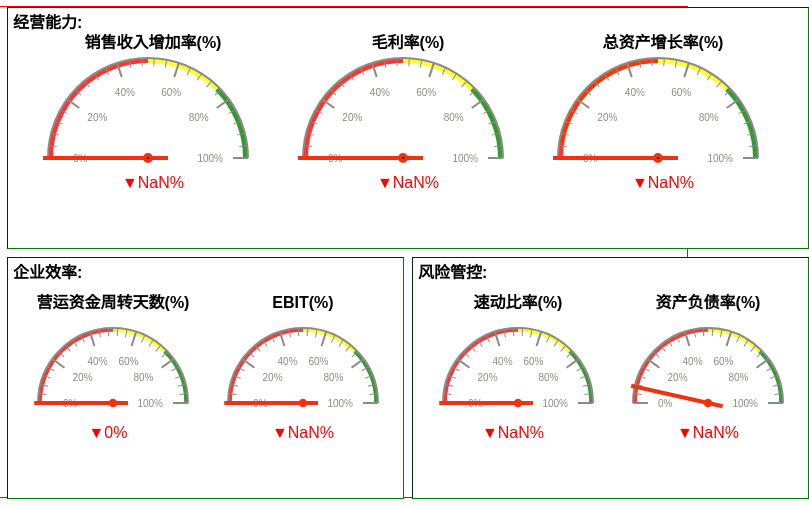
D3 v3 page, settled after 480 driven frames (8 s of simulated time); the page loaded 1 data file(s).


// ── dashboard.js
const body = d3.select('body').append('div')
  .attr('id','backdiv');

// create four div for four parts of the dashboard
const formDiv = body.append('div')
  .attr('id','formdiv')
  .attr('class','blockdiv');
const topDiv = body.append('div')
  .attr('id','topdiv')
  .attr('class','blockdiv');
const leftBottomDiv = body.append('div')
  .attr('id','leftbottomdiv')
  .attr('class','blockdiv');
const rightBottomDiv = body.append('div'
)
  .attr('id','rightbottomdiv')
  .attr('class','blockdiv');
  
//get the data and make the dashboard
d3.csv('business.csv',function(error,flare) {
  d3.csv('toge.csv',function(error,root) {
      let yearMonth = [];
      let companys = [];
      let businesses = [];

      for(let i in flare) {
        let flag = true;
        for(let j in yearMonth) {
          if(yearMonth[j] === flare[i].年月) {flag = false;}
        }
        if(flag) {yearMonth.push(flare[i].年月);}
      }
  
      for(let i in flare) {
        let flag = true;
        for(let j in companys) {
          if(companys[j] === flare[i].公司) {flag = false;}
        }
        if(flag) {companys.push(flare[i].公司)}
      }
  
    for(let i in flare) {
      let flag = true;
      for(let j in businesses) {
        if(businesses[j] === flare[i].业务线) {flag = false;}
      }
      if(flag) {businesses.push(flare[i].业务线)}
    }
    yearMonth.sort(function(a,b) {return b-a;});
    companys.sort();
    businesses.sort();
    formPart(yearMonth,companys,businesses);
    let data = getTheDataFromForm();

    topMake(flare,root,data);
    leftMake(flare,root,data);
    rightMake(flare,root,data);
    });
});

function redraw() {
  
  d3.csv('business.csv',function(error,flare) {
    d3.csv('toge.csv',function(error,root) {
      let data = getTheDataFromForm();
      topDiv.html('');
      topMake(flare,root,data);
      leftBottomDiv.html('');
      leftMake(flare,root,data);
      rightBottomDiv.html('');
      rightMake(flare,root,data);
    });
  });
}

function formPart(yearMonth,companys,businesses) {
    // the form part of the dashboard
    // create five part for the form  
    const divTitle = formDiv.append('div')
    .attr('id','titlediv');
    const date = formDiv.append('div')
    .attr('id','dateCho');
    const business = formDiv.append('div')
    .attr('id','busCho');
    const company = formDiv.append('div')
    .attr('id','comCho');
    const binSel = formDiv.append('div')
    .attr('id','binCho');
    const check = formDiv.append('div')
    .attr('id','cheCho');

    // the title of the form
    divTitle.append('b').text('显示选择: ');  
    
    
    date.append('b').text('日期选择: ');
    const dateSel = date.append('select')
      .attr('id','datechoice');
    dateSel.selectAll('option').data(yearMonth).enter()
      .append('option')
      .attr('class','options')
      .text(function(d,i) {
        return yearMonth[i];
      })
      .on('click',redraw);
    
    
    // the choice of the business
    business.append('b').text('业务选择: ');
    const busSel = business.append('select')
      .attr('id','businesschoice');
    busSel.selectAll('option').data(businesses).enter()
    .append('option')
    .attr('class','options')
    .text(function(d,i) {
        return businesses[i];
    })
    .on('click',redraw);

    // the choice of the company
    company.append('b').text('公司选择: ')
    const comSel = company.append('select')
      .attr('id','companychoice')
    comSel.selectAll('option').data(companys).enter()
    .append('option')
    .attr('class','options')
    .text(function(d,i) {
        return companys[i];
    })
    .on('click',redraw);
    
    // the choice between monthly or altogether
    const bin1 = binSel.append('input')
    .attr('type','radio')
    .attr('name','bin')
    .attr('id','binchoice')
    .text('the month')
    .attr('checked','')
	.on('click',redraw);
	
    const label1 = binSel.append('b').text('当月');
    const bin2 = binSel.append('input')
    .attr('type','radio')
    .attr('name','bin')
	.on('click',redraw);
    const label2 = binSel.append('b')
    .text('累计');

    // the choice to display all
    const check1 = check.append('input')
    .attr('id','checkchoice')
    .attr('type','checkbox')
	.on('click',redraw);
    const label3 = check.append('b')
    .text('显示全部');
    
}

//指标后带M为上月，带L为上年同期，带P为同行平均, 带T为预算目标, !!!!结尾带A为累计计算
function topMake(flare,root,data) {
  //get the form data
  const com = data.companyResult;
  const bus = data.businessResult;
  const date = data.dateResult;
  const firstChoice = data.binResult;
  const secondChoice = data.cheResult;

  
  let sales = 0;
  let salesT = 0;
  let salesP = 0;
  let cost = 0;
  
  //get the year, last year, month and last month
  const year = Math.floor(date/100);
  let pastYear = (parseInt(date) - 100).toString();
  const month = date - year * 100;
  let pastMonth = '';
 
  if((parseInt(date) - 1) % 100 === 0) {
	pastMonth = (parseInt(date) - 89).toString();
  }
  else {
	pastMonth = (parseInt(date) - 1).toString();
  }
  
  //get this month's sales data (本期,同业,目标,成本)
  for(let i = 0; i < flare.length; i++) {
    if((flare[i].年月 === date) && (flare[i].公司 === com) && flare[i].业务线 === bus) {
      sales += parseInt(flare[i].本期销售额);
      salesP += parseInt(flare[i].同业平均);
      salesT += parseInt(flare[i].目标销售额);
      cost += parseInt(flare[i].销售成本);
    }
  }
  
  ////get last year's this month's sales data (同期,成本)
  let salesL = 0;
  let costL = 0;
  for(let i = 0; i < flare.length; i++) {
    if((flare[i].年月 === pastYear) && (flare[i].公司 === com) && flare[i].业务线 === bus) {
      salesL += parseInt(flare[i].本期销售额);
      costL += parseInt(flare[i].销售成本);
    }
  }
  
  //get last month's sales data (环比,成本)
  let costM = 0;
  let salesM = 0;
  for(let i = 0; i < flare.length; i++) {
    if((flare[i].年月 === pastMonth) && (flare[i].公司 === com) && flare[i].业务线 === bus) {
      salesM += parseInt(flare[i].本期销售额);
      costM += parseInt(flare[i].销售成本);
    }
  }
  
  let dateArray = [];
  for(let i = year * 100 + 1; i <= date; i++) {
	dateArray.push(i);
  }
  
  let dateArrayL = [];
  for(let i = (year - 1) * 100 + 1; i <= pastYear; i++) {
	dateArrayL.push(i);
  }
  
   
  let salesA = 0;
  let salesTA = 0;
  let salesPA = 0;
  let costA = 0;
  for(let i in dateArray) {
	for(let j = 0; j < flare.length; j++) {
	  if((flare[j].年月 === dateArray[i].toString()) && (flare[j].公司 === com) && flare[j].业务线 === bus) {
		salesA += parseInt(flare[j].本期销售额);
		salesPA += parseInt(flare[j].同业平均);
		salesTA += parseInt(flare[j].目标销售额);
		costA += parseInt(flare[j].销售成本);
	  }
	}	  
  }
  
  let salesLA = 0;
  let costLA = 0;
  for(let i in dateArrayL) {
	for(let j = 0; j < flare.length; j++) {
      if((flare[j].年月 === dateArrayL[i].toString()) && (flare[j].公司 === com) && flare[j].业务线 === bus) {
        salesLA += parseInt(flare[i].本期销售额);
        costLA += parseInt(flare[i].销售成本);	  
	  }
	}
  }


  //build the svg
  const topSvg = topDiv.append('svg')
    .attr('width','800')
    .attr('height','240')
    .style('background-color','white');
  //the top title
  const topTitle = topSvg.append('text')
    .text('经营能力: ')
    .style('text-anchor','start')
    .style('font-weight','bold')
    .attr('transform','translate(5,20)');
 
  
  
  // the build of the first top gauge
  {
	const top1 = topSvg.append('g');
    const topTitle = topSvg.append('text')
      .text('销售收入增加率(%)')
      .style('text-anchor','middle')
      .style('font-weight','bold')
      .attr('transform','translate(145,40)');
    let percentInGauge = 0;
    let percentInLeft = 0;
    let percentInMiddle = 0;
    let percentInRight = 0;
    if(firstChoice)	{
      percentInGauge = Math.round(((salesM - sales)/salesM * 100));
	  percentInLeft = Math.round(((salesT - sales)/salesT * 100));
	  percentInMiddle = Math.round(((salesL - sales)/salesL * 100));
	  percentInRight = Math.round(((salesP - sales)/salesP * 100));
	} else {
	  percentInGauge = Math.round(((salesM - sales)/salesM * 100));
	  percentInLeft = Math.round(((salesTA - salesA)/salesTA * 100));
	  percentInMiddle = Math.round(((salesLA - salesA)/salesLA * 100));
	  percentInRight = Math.round(((salesPA - salesA)/salesPA * 100));
	}
    
	//the value of the gauge
    let titleGP = topSvg.append('text')
      .style('text-anchor','middle')
      .attr('transform','translate(145,180)')
      .text(percentInGauge + '%');
	let titleL = topSvg.append('text')
      .style('text-anchor','middle')
      .attr('transform','translate(65,210)')
	  .text('环比');
	let titleM = topSvg.append('text')
      .style('text-anchor','middle')
      .attr('transform','translate(145,210)')
	  .text('同比');
	let titleR = topSvg.append('text')
      .style('text-anchor','middle')
      .attr('transform','translate(225,210)')
	  .text('同行');
    //the value of the left, middle, right bottom 
    let titleLP = topSvg.append('text')
      .style('text-anchor','middle')
      .attr('transform','translate(65,230)')       
    let titleMP = topSvg.append('text')
      .style('text-anchor','middle')
      .attr('transform','translate(145,230)');
    let titleRP = topSvg.append('text')
      .style('text-anchor','middle')
      .attr('transform','translate(225,230)');
	
    if(!secondChoice) {
	  titleL.attr('font-size','0');
	  titleM.attr('font-size','0');
	  titleR.attr('font-size','0');
      titleLP.attr('font-size','0');
	  titleMP.attr('font-size','0');
	  titleRP.attr('font-size','0');
    }	  
    //judge the color of the value 
    if(percentInGauge > 0) {
      titleGP.attr('fill','green')
        .text('\u25B2' + Math.abs(percentInGauge) + '%');
    } else {
        titleGP.attr('fill','red')
        .text('\u25BC' + Math.abs(percentInGauge) + '%');
    }
    
    if(percentInLeft > 0) {
      titleLP.attr('fill','green')
        .text('\u25B2' + Math.abs(percentInLeft) + '%');
    } else {
        titleLP.attr('fill','red')
          .text('\u25BC' + Math.abs(percentInLeft) + '%');
    }
    
    if(percentInMiddle > 0) {
      titleMP.attr('fill','green')
        .text('\u25B2' + Math.abs(percentInMiddle) + '%');
    } else {
        titleMP.attr('fill','red')
          .text('\u25BC' + Math.abs(percentInMiddle) + '%');
    }
    
    if(percentInRight > 0) {
      titleRP.attr('fill','green')
        .text('\u25B2' + Math.abs(percentInRight) + '%');
    } else {
        titleRP.attr('fill','red')
          .text('\u25BC' + Math.abs(percentInRight) + '%');
    }
        
        
    let gauge = iopctrl.arcslider()
      .radius(100)
      .bands([
        {"domain": [75, 100], "span":[0.95, 1] , "class": "fault"},
        {"domain": [50, 75], "span": [0.95, 1] , "class": "warning"},
        {"domain": [0, 50], "span": [0.95, 1] , "class": "ok"}
      ])
      .events(false)
      .indicator(iopctrl.defaultGaugeIndicator);
    
        // set the axis of the dashboard
    let aa = gauge.axis()
      .orient('in')
      .normalize(true)
      .ticks(12)
      .tickSubdivide(4)
      .tickSize(15, 8, 15)
      .tickPadding(10)
      .tickValues([0,20,40,60,80,100])
      .tickFormat(function(d) {
        return d + '%';
      })
      .scale(d3.scale.linear()
      .domain([00, 100])
      .range([-2*Math.PI/4, 2*Math.PI/4])
      );
    
    // show the dashboard
    let segDisplay = iopctrl.segdisplay();  
    
    let tt = top1.append('g')
      .attr('class', 'gauge')
      .attr('transform', 'translate(-10,0)')
      .style('background-color', 'gray')
      .call(gauge);	 
    let vv = gauge.value(percentInGauge);  
  }

  
  
  // the second top gauge 
  const top2 = topSvg.append('g');  
  const topTitle2 = topSvg.append('text')
    .text('毛利率(%)')
    .style('text-anchor','middle')
    .style('font-weight','bold')
    .attr('transform','translate(400,40)');

  {
    let percentInGauge = 0;
    let percentInLeft = 0;
    let percentInMiddle = 0;
    let percentInRight = 0;
    if(firstChoice) {
      percentInGauge = Math.round((sales - cost)/sales * 100); 
      percentInLeft = Math.round(((salesM - costM)/salesM * 100));
      percentInMiddle = Math.round(((salesL - costL)/salesL * 100));
      percentInRight = Math.round(((salesP - 10000000)/salesP * 100));
    } else {
	  percentInGauge = Math.round((salesA - costA)/salesA * 100); 
      percentInLeft = Math.round(((salesM - costM)/salesM * 100));
      percentInMiddle = Math.round(((salesLA - costLA)/salesLA * 100));
      percentInRight = Math.round(((salesPA - 10000000 * dateArray.length)/salesPA * 100));
    }
  
  
    let titleGP = topSvg.append('text')
      .style('text-anchor','middle')
      .attr('transform','translate(400,180)')
      .text(percentInGauge + '%');


    let titleLP = topSvg.append('text')
      .style('text-anchor','middle')
      .attr('transform','translate(320,230)')       
    let titleMP = topSvg.append('text')
      .style('text-anchor','middle')
      .attr('transform','translate(400,230)');
    let titleRP = topSvg.append('text')
      .style('text-anchor','middle')
      .attr('transform','translate(480,230)');
	let titleL = topSvg.append('text')
      .style('text-anchor','middle')
      .attr('transform','translate(320,210)')
	  .text('环比');
	let titleM = topSvg.append('text')
      .style('text-anchor','middle')
      .attr('transform','translate(400,210)')
	  .text('同比');
	let titleR = topSvg.append('text')
      .style('text-anchor','middle')
      .attr('transform','translate(480,210)')
	  .text('同行');
	
    if(!secondChoice) {
      titleLP.attr('font-size','0');
	  titleMP.attr('font-size','0');
	  titleRP.attr('font-size','0');
	  titleL.attr('font-size','0');
	  titleM.attr('font-size','0');
	  titleR.attr('font-size','0');
    }	  
     
    if(percentInGauge > 0) {
      titleGP.attr('fill','green')
        .text('\u25B2' + Math.abs(percentInGauge) + '%');
    } else {
      titleGP.attr('fill','red')
        .text('\u25BC' + Math.abs(percentInGauge) + '%');
    }
    
    if(percentInLeft > 0) {
      titleLP.attr('fill','green')
        .text('\u25B2' + Math.abs(percentInLeft) + '%');
    } else {
      titleLP.attr('fill','red')
        .text('\u25BC' + Math.abs(percentInLeft) + '%');
    }
    
    if(percentInMiddle > 0) {
      titleMP.attr('fill','green')
        .text('\u25B2' + Math.abs(percentInMiddle) + '%');
    } else {
      titleMP.attr('fill','red')
        .text('\u25BC' + Math.abs(percentInMiddle) + '%');
    }
    
    if(percentInRight > 0) {
      titleRP.attr('fill','green')
        .text('\u25B2' + Math.abs(percentInRight) + '%');
    } else {
      titleRP.attr('fill','red')
        .text('\u25BC' + Math.abs(percentInRight) + '%');
    }
        
    if(percentInGauge > 0) {
      titleGP.attr('fill','green')
        .text('\u25B2' + Math.abs(percentInGauge) + '%');
    } else {
      titleGP.attr('fill','red')
        .text('\u25BC' + Math.abs(percentInGauge) + '%');
    }

  let gauge = iopctrl.arcslider()
    .radius(100)
    .bands([
	  {"domain": [75, 100], "span":[0.95, 1] , "class": "fault"},
	  {"domain": [50, 75], "span": [0.95, 1] , "class": "warning"},
	  {"domain": [0, 50], "span": [0.95, 1] , "class": "ok"}
    ])
    .events(false)
    .indicator(iopctrl.defaultGaugeIndicator);
  
    // set the axis of the dashboard
  let a1 = gauge.axis()
    .orient('in')
    .normalize(true)
    .ticks(12)
    .tickSubdivide(4)
    .tickSize(15, 8, 15)
    .tickPadding(10)
    .tickValues([0,20,40,60,80,100])
    .tickFormat(function(d) {
	  return d + '%';
    })
    .scale(d3.scale.linear()
    .domain([0, 100])
    .range([-2*Math.PI/4, 2*Math.PI/4])
  );
  
  // show the dashboard
  let segDisplay = iopctrl.segdisplay();   
  let t1 = top2.append('g')
    .attr('class', 'gauge')
    .attr('transform', 'translate(245,0)')
    .style('background-color', 'gray')
    .call(gauge);	 
  let v1 = gauge.value(percentInGauge);  
  // fix the position of every parts of the dashboard
  }


  
  const yearEnd = year * 100 + 12;
  const yearStart = year * 100 + 1;

  //
  let assetsEnd = 0;
  let assetsStart = 0;
  
  for(let i in root) {
    if(com === root[i].公司 && yearEnd.toString() === root[i].年月) 
	{
	  assetsEnd = root[i].月初资产余额;
	}
  }
  
  for(let i in root) {
    if(com === root[i].公司 && yearStart.toString() === root[i].年月) {
	  assetsStart = root[i].年初资产总额;
    }
  }

  
  const top3 = topSvg.append('g');
  const topTitle3 = topSvg.append('text')
    .text('总资产增长率(%)')
    .style('text-anchor','middle')
    .style('font-weight','bold')
    .attr('transform','translate(655,40)');
	
    {
    let percentInGauge = Math.floor((assetsEnd - assetsStart) / assetsStart * 100);
	
    let titleGP = topSvg.append('text')
      .style('text-anchor','middle')
      .attr('transform','translate(655,180)')
      .text(percentInGauge + '%');
        
    let titleMP = topSvg.append('text')
      .style('text-anchor','middle')
      .attr('transform','translate(655,230)')
      .text(30 + '万元');
	  
	let titleM = topSvg.append('text')
      .style('text-anchor','middle')
      .attr('transform','translate(655,210)')
	  .text('三年平均');
	  
    if(!secondChoice) {
	  titleMP.attr('font-size','0');
	  titleM.attr('font-size','0');
	}
        
    if(percentInGauge > 0) {
      titleGP.attr('fill','green')
        .text('\u25B2' + Math.abs(percentInGauge) + '%');
    } else {
      titleGP.attr('fill','red')
        .text('\u25BC' + Math.abs(percentInGauge) + '%');
    }
        
  let gauge = iopctrl.arcslider()
    .radius(100)
    .bands([
	  {"domain": [75, 100], "span":[0.95, 1] , "class": "fault"},
	  {"domain": [5, 75], "span": [0.95, 1] , "class": "warning"},
	  {"domain": [0, 50], "span": [0.95, 1] , "class": "ok"}
    ])
    .events(false)
    .indicator(iopctrl.defaultGaugeIndicator);
  
  // set the axis of the dashboard
  let a1 = gauge.axis()
    .orient('in')
    .normalize(true)
    .ticks(12)
    .tickSubdivide(4)
    .tickSize(15, 8, 15)
    .tickPadding(10)
    .tickValues([0,20,40,60,80,100])
    .tickFormat(function(d) {
	  return d + '%';
    })
    .scale(d3.scale.linear()
    .domain([00, 100])
    .range([-2*Math.PI/4, 2*Math.PI/4])
  );
  
  // show the dashboard
  let segDisplay = iopctrl.segdisplay();   
  let t1 = top3.append('g')
    .attr('class', 'gauge')
    .attr('transform', 'translate(500,0)')
    .style('background-color', 'gray')
    .call(gauge);	 
  let v1 = gauge.value(percentInGauge);  
  // fix the position of every parts of the dashboard
  }
}

//指标后带M为上月，带L为上年同期，带P为同行平均, 带T为预算目标, !!!!结尾带A为累计计算
function leftMake(flare,root,data) {
  const com = data.companyResult;
  const bus = data.businessResult;
  const date = data.dateResult;
  const firstChoice = data.binResult;
  const secondChoice = data.cheResult;

  //get the year, last year, month and last month
  const year = Math.floor(date/100);
  let pastYear = (parseInt(date) - 100).toString();
  const month = date - year * 100;
  let pastMonth = '';
 
  if((parseInt(date) - 1) % 100 === 0) {
	pastMonth = (parseInt(date) - 89).toString();
  }
  else {
	pastMonth = (parseInt(date) - 1).toString();
  }
  
  let dateArray = [];
  for(let i = year * 100 + 1; i <= date; i++) {
	dateArray.push(i);
  }

  let dateArrayL = [];
  for(let i = (year - 1) * 100 + 1; i <= pastYear; i++) {
	dateArrayL.push(i);
  }
  
  let roundDay1 = 0;
  let roundDay2 = 0;
  let roundDay3 = 0;
  
  for(let i in root) {
    if(root[i].年月 === date && root[i].公司 === com) {
      roundDay1 = parseInt(root[i].应收周转天数);
      roundDay2 = parseInt(root[i].库存周转天数);
      roundDay3 = parseInt(root[i].应付周转天数);
    }
  }
  
  const roundDay = roundDay1 + roundDay2 - roundDay3;
  
  let roundDay1L = 0;
  let roundDay2L = 0;
  let roundDay3L = 0;
  
 //去年
  for(let i in root) {
    if(root[i].年月 === date && root[i].公司 === com) {
      roundDay1L = parseInt(root[i].应收周转天数);
      roundDay2L = parseInt(root[i].库存周转天数);
      roundDay3L = parseInt(root[i].应付周转天数);
    }
  }

  const roundDayL = roundDay1L + roundDay2L - roundDay3L;
  
  const roundDayP = 20;
  
  let roundDay1A = 0;
  let roundDay2A = 0;
  let roundDay3A = 0;
  for(let i in dateArray) {
	for(let j in root) {
	  if((root[j].年月 === dateArray[i].toString()) && (root[j].公司 === com)) {
	    roundDay1A += parseInt(root[j].应收周转天数);
	    roundDay2A += parseInt(root[j].库存周转天数);
        roundDay3A += parseInt(root[j].应付周转天数);
	  }
    }
  }
  const roundDayA = roundDay1A + roundDay2A - roundDay3A;
  
  let roundDay1LA = 0;
  let roundDay2LA = 0;
  let roundDay3LA = 0;
  for(let i in dateArrayL) {
	for(let j in root) {
	  if((root[j].年月 === dateArrayL[i].toString()) && (root[j].公司 === com)) {
	    roundDay1LA += parseInt(root[j].应收周转天数);
	    roundDay2LA += parseInt(root[j].库存周转天数);
        roundDay3LA += parseInt(root[j].应付周转天数);
	  }
    }
  }
  const roundDayLA = roundDay1LA + roundDay2LA - roundDay3LA;
	    
  const leftSvg = leftBottomDiv.append('svg')
    .attr('width','395')
    .attr('height','240')
    .style('background-color','white');
  const leftTitle = leftSvg.append('text')
    .text('企业效率: ')
    .style('text-anchor','start')
    .style('font-weight','bold')
    .attr('transform','translate(5,20)');
    
  const left1 = leftSvg.append('g');
  const leftTitle1 = leftSvg.append('text')
    .text('营运资金周转天数(%)')
    .style('text-anchor','middle')
    .style('font-weight','bold')
    .attr('transform','translate(105,50)');
  {
	let percentInGauge = 0;
    let percentInLeft = 0;
    let percentInRight = 0;
	
	if(firstChoice) {
      percentInGauge = Math.round((roundDay/365)*100);
      percentInLeft = Math.round((roundDayL/365)*100);
      percentInRight = Math.round((roundDayP/365)*100);
	} else {
      percentInGauge = Math.round((roundDayA/365)*100);
      percentInLeft = Math.round((roundDayLA/365)*100);
      percentInRight = Math.round((roundDayP * dateArray.length/365)*100);
	}
    
    
    let titleGP = leftSvg.append('text')
      .style('text-anchor','middle')
      .attr('transform','translate(100,180)')
      .text(percentInGauge + '%');
    let titleLP = leftSvg.append('text')
      .style('text-anchor','middle')
      .attr('transform','translate(60,230)');
    let titleRP = leftSvg.append('text')
      .style('text-anchor','middle')
      .attr('transform','translate(140,230)');
	let titleL = leftSvg.append('text')
      .style('text-anchor','middle')
      .attr('transform','translate(60,200)')
	  .text('同期');
	let titleR = leftSvg.append('text')
      .style('text-anchor','middle')
      .attr('transform','translate(140,200)')
	  .text('同行');


    if(!secondChoice) {
      titleLP.attr('font-size','0');
	  titleRP.attr('font-size','0');
	  titleL.attr('font-size','0');
	  titleR.attr('font-size','0');
    }	

    if(percentInGauge > 0) {
      titleGP.attr('fill','green')
        .text('\u25B2' + Math.abs(percentInGauge) + '%');
    } else {
      titleGP.attr('fill','red')
        .text('\u25BC' + Math.abs(percentInGauge) + '%');
    }
    
    if(percentInLeft > 0) {
      titleLP.attr('fill','green')
        .text('\u25B2' + Math.abs(percentInLeft) + '%');
    } else {
      titleLP.attr('fill','red')
        .text('\u25BC' + Math.abs(percentInLeft) + '%');
    }
    
    if(percentInRight > 0) {
      titleRP.attr('fill','green')
        .text('\u25B2' + Math.abs(percentInRight) + '%');
    } else {
      titleRP.attr('fill','red')
        .text('\u25BC' + Math.abs(percentInRight) + '%');
    }
    
    let gauge = iopctrl.arcslider()
      .radius(75)
      .bands([
	    {"domain": [75, 100], "span":[0.95, 1] , "class": "fault"},
	    {"domain": [50, 75], "span": [0.95, 1] , "class": "warning"},
	    {"domain": [0, 50], "span": [0.95, 1] , "class": "ok"}
      ])
      .events(false)
      .indicator(iopctrl.defaultGaugeIndicator);
  
    // set the axis of the dashboard
    let a1 = gauge.axis()
      .orient('in')
      .normalize(true)
      .ticks(12)
      .tickSubdivide(4)
      .tickSize(15, 8, 15)
      .tickPadding(10)
      .tickValues([0,20,40,60,80,100])
      .tickFormat(function(d) {
	    return d + '%';
      })
      .scale(d3.scale.linear()
      .domain([0, 100])
      .range([-2*Math.PI/4, 2*Math.PI/4])
    );
  
  // show the dashboard
    let segDisplay = iopctrl.segdisplay();   
    let t1 = left1.append('g')
      .attr('class', 'gauge')
      .attr('transform', 'translate(-20,20)')
      .style('background-color', 'gray')
      .call(gauge);	 
    let v1 = gauge.value(percentInGauge);  
    // fix the position of every parts of the dashboard
    }
  
  const left2 = leftSvg.append('g');
  const leftTitle2 = leftSvg.append('text')
    .text('EBIT(%)')
    .style('text-anchor','middle')
    .style('font-weight','bold')
    .attr('transform','translate(295,50)');

  let EBITDA = 0;
  let EBIT = 0;
  let beOld = 0;
  let pushCost = 0;
  for(let i in root) {
    if((root[i].年月 === date) && (root[i].公司 === com)) {
        EBIT = 10000;
        beOld = 10000;
        pushCost = 10000;
    }
  }
  
  EBITDA = EBIT + beOld + pushCost;
  
  let EBITDAM = 0;
  let EBITM = 0;
  let beOldM = 0;
  let pushCostM = 0;

  for(let i in root) {
    if((root[i].年月 === pastMonth) && (root[i].公司 === com)) {
        EBITM = 9000;
        beOldM = 9000;
        pushCostM = 9000;
    }
  }
  
  EBITDAM = EBITM + beOldM + pushCostM;
  
  let EBITDAL = 0;
  let EBITL = 0;
  let beOldL = 0;
  let pushCostL = 0;
  
  for(let i in root) {
    if((root[i].年月 === pastMonth) && (root[i].公司 === com)) {
        EBITL = 8000;
        beOldL = 8000;
        pushCostL = 8000;
    }
  }

  EBITDAL = EBITL + beOldL + pushCostL;
  
  let EBITDAT = 0;
  let EBITT = 0;
  let beOldT = 0;
  let pushCostT = 0;
  
  for(let i in root) {
    if((root[i].年月 === pastMonth) && (root[i].公司 === com)) {
        EBITT = 8500;
        beOldT = 8500;
        pushCostT = 8500;
    }
  }

  EBITDAT = EBITT + beOldT + pushCostT;

  
  EBITDAP = 26000;
  
  let EBITDAA = 0;
  let EBITA = 0;
  let beOldA = 0;
  let pushCostA = 0;
  for(let i in dateArray){
    for(let j in root) {
      if((root[j].年月 === date) && (root[j].公司 === com)) {
        EBITA += 10000;
        beOldA += 10000;
        pushCostA += 10000;
     }
    }
  }
  
  EBITDAA = EBITA + beOldA + pushCostA;

/*
  let EBITDAM = 0;
  let EBITM = 0;
  let beOldM = 0;
  let pushCostM = 0;

  for(let i in root) {
    if((root[i].年月 === pastMonth) && (root[i].公司 === com)) {
        EBITM = 9000;
        beOldM = 9000;
        pushCostM = 9000;
    }
  }
  
  EBITDAM = EBITM + beOldM + pushCostM;
*/  
  let EBITDALA = 0;
  let EBITLA = 0;
  let beOldLA = 0;
  let pushCostLA = 0;
  
  for(let i in dateArrayL) {
    for(let j in root) {
      if((root[j].年月 === pastMonth) && (root[j].公司 === com)) {
        EBITLA += 8000;
        beOldLA += 8000;
        pushCostLA += 8000;
      }
    }
  }

  EBITDALA = EBITLA + beOldLA + pushCostLA;

  let EBITDATA = 0;
  let EBITTA = 0;
  let beOldTA = 0;
  let pushCostTA = 0;
  
  for(let i in dateArray) {
    for(let j in root) {
      if((root[j].年月 === pastMonth) && (root[j].公司 === com)) {
        EBITTA += 8500;
        beOldTA += 8500;
        pushCostTA += 8500;
      }
    }
  }

  EBITDATA = EBITTA + beOldTA + pushCostTA;
  
  EBITDAPA = 26000 * dateArray.length;
 
  
  {
    let percentInGauge = 0;
    let percentInLeft = 0;
    let percentInMiddle = 0;
    let percentInRight = 0;


	if(firstChoice) {
      percentInGauge = Math.round(EBITDA / EBITDAM * 100);
      percentInLeft = Math.round(EBITDA / EBITDAT * 100);
      percentInMiddle = Math.round(EBITDA / EBITDAL * 100);
      percentInRight = Math.round(EBITDA / EBITDAP * 100);
	} else {
      percentInGauge = Math.round(EBITDA / EBITDAM * 100);
      percentInLeft = Math.round(EBITDAA / EBITDATA * 100);
      percentInMiddle = Math.round(EBITDAA / EBITDALA * 100);
      percentInRight = Math.round(EBITDAA / EBITDAPA * 100);
	}
    
    
    let titleGP = leftSvg.append('text')
      .style('text-anchor','middle')
      .attr('transform','translate(295,180)')
      .text(percentInGauge + '%');
    let titleLP = leftSvg.append('text')
      .style('text-anchor','middle')
      .attr('transform','translate(235,230)');
    let titleMP = leftSvg.append('text')
      .style('text-anchor','middle')
      .attr('transform','translate(295,230)');
    let titleRP = leftSvg.append('text')
      .style('text-anchor','middle')
      .attr('transform','translate(355,230)');
    let titleL = leftSvg.append('text')
      .style('text-anchor','middle')
      .attr('transform','translate(235,200)')
	  .text('环比');
    let titleM = leftSvg.append('text')
      .style('text-anchor','middle')
      .attr('transform','translate(295,200)')
	  .text('同比');
    let titleR = leftSvg.append('text')
      .style('text-anchor','middle')
      .attr('transform','translate(355,200)')
	  .text('同行');

    if(!secondChoice) {
      titleLP.attr('font-size','0');
      titleMP.attr('font-size','0');
	  titleRP.attr('font-size','0');
      titleL.attr('font-size','0');
      titleM.attr('font-size','0');
	  titleR.attr('font-size','0');
    }	

    if(percentInGauge > 0) {
      titleGP.attr('fill','green')
        .text('\u25B2' + Math.abs(percentInGauge) + '%');
    } else {
      titleGP.attr('fill','red')
        .text('\u25BC' + Math.abs(percentInGauge) + '%');
    }
    
    if(percentInLeft > 0) {
      titleLP.attr('fill','green')
        .text('\u25B2' + Math.abs(percentInLeft) + '%');
    } else {
      titleLP.attr('fill','red')
        .text('\u25BC' + Math.abs(percentInLeft) + '%');
    }
    
    if(percentInMiddle > 0) {
      titleMP.attr('fill','green')
        .text('\u25B2' + Math.abs(percentInMiddle) + '%');
    } else {
      titleMP.attr('fill','red')
        .text('\u25BC' + Math.abs(percentInMiddle) + '%');
    }
    
    if(percentInRight > 0) {
      titleRP.attr('fill','green')
        .text('\u25B2' + Math.abs(percentInRight) + '%');
    } else {
      titleRP.attr('fill','red')
        .text('\u25BC' + Math.abs(percentInRight) + '%');
    }    
    
    
    
    let gauge = iopctrl.arcslider()
      .radius(75)
      .bands([
	    {"domain": [75, 100], "span":[0.95, 1] , "class": "fault"},
	    {"domain": [50, 75], "span": [0.95, 1] , "class": "warning"},
	    {"domain": [0, 50], "span": [0.95, 1] , "class": "ok"}
      ])
      .events(false)
      .indicator(iopctrl.defaultGaugeIndicator);
  
    // set the axis of the dashboard
    let a1 = gauge.axis()
      .orient('in')
      .normalize(true)
      .ticks(12)
      .tickSubdivide(4)
      .tickSize(15, 8, 15)
      .tickPadding(10)
      .tickValues([0,20,40,60,80,100])
      .tickFormat(function(d) {
	    return d + '%';
      })
      .scale(d3.scale.linear()
      .domain([0, 100])
      .range([-2*Math.PI/4, 2*Math.PI/4])
    );

    // show the dashboard
    let segDisplay = iopctrl.segdisplay();   
    let t1 = left2.append('g')
      .attr('class', 'gauge')
      .attr('transform', 'translate(170,20)')
      .style('background-color', 'gray')
      .call(gauge);	 
    let v1 = gauge.value(percentInGauge);  
  }
}

//指标后带M为上月，带L为上年同期，带P为同行平均, 带T为预算目标, !!!!结尾带A为累计计算
function rightMake(flare,root,data) {
  const com = data.companyResult;
  const bus = data.businessResult;
  const date = data.dateResult;
  const firstChoice = data.binResult;
  const secondChoice = data.cheResult;

  //get the year, last year, month and last month
  const year = Math.floor(date/100);
  let pastYear = (parseInt(date) - 100).toString();
  const month = date - year * 100;
  let pastMonth = '';
 
  if((parseInt(date) - 1) % 100 === 0) {
	pastMonth = (parseInt(date) - 89).toString();
  }
  else {
	pastMonth = (parseInt(date) - 1).toString();
  }
  
  let dateArray = [];
  for(let i = year * 100 + 1; i <= date; i++) {
	dateArray.push(i);
  }

  let dateArrayL = [];
  for(let i = (year - 1) * 100 + 1; i <= pastYear; i++) {
	dateArrayL.push(i);
  }
  
  
  //流动资产
  let moveAssets = 0;
  //存货
  let inAssets = 0;
  //预付账款
  let payAssets = 0;
  //摊派费用
  let putAssets = 0;
  //流动负债总额
  let moveOwe = 0;
  
  for(let i in dateArray) {
    for(let j in root) {
      if(root[j].年月 === dateArray[i].toString() && root[j].公司 === com) {
        moveAssets += parseInt(root[i].流动资产);
        inAssets += parseInt(root[i].存货);
        payAssets += parseInt(root[i].预付账款);
        putAssets += parseInt(root[i].待摊费用);
        moveOwe += parseInt(root[i].流动负债);
      }
    }
  }

  //速动比率
  let movePercent = Math.round((moveAssets - inAssets - payAssets - putAssets) / moveOwe * 100);
  
  const rightSvg = rightBottomDiv.append('svg')
    .attr('width','395')
    .attr('height','240')
    .style('background-color','white');
  const rightTitle = rightSvg.append('text')
    .text('风险管控: ')
    .style('text-anchor','start')
    .style('font-weight','bold')
    .attr('transform','translate(5,20)');
    
  const right1 = rightSvg.append('g');
  const rightTitle1 = right1.append('text')
    .text('速动比率(%)')
    .style('text-anchor','middle')
    .style('font-weight','bold')
    .attr('transform','translate(105,50)');
  {
    let percentInGauge = 0;
    percentInGauge = movePercent;

    let titleGP = rightSvg.append('text')
      .style('text-anchor','middle')
      .attr('transform','translate(100,180)');

    if(percentInGauge > 0) {
      titleGP.attr('fill','green')
        .text('\u25B2' + Math.abs(percentInGauge) + '%');
    } else {
      titleGP.attr('fill','red')
        .text('\u25BC' + Math.abs(percentInGauge) + '%');
    }
    
    let gauge = iopctrl.arcslider()
      .radius(75)
      .bands([
	    {"domain": [75, 100], "span":[0.95, 1] , "class": "fault"},
        {"domain": [50, 75], "span": [0.95, 1] , "class": "warning"},
	    {"domain": [0, 50], "span": [0.95, 1] , "class": "ok"}
      ])
      .events(false)
      .indicator(iopctrl.defaultGaugeIndicator);

  
    // set the axis of the dashboard
    let a1 = gauge.axis()
      .orient('in')
      .normalize(true)
      .ticks(12)
      .tickSubdivide(4)
      .tickSize(15, 8, 15)
      .tickPadding(10)
      .tickValues([0,20,40,60,80,100])
      .tickFormat(function(d) {
	    return d + '%';
      })
      .scale(d3.scale.linear()
      .domain([0, 100])
      .range([-2*Math.PI/4, 2*Math.PI/4])
    );
  
    // show the dashboard
    let segDisplay = iopctrl.segdisplay();   
    let t1 = right1.append('g')
      .attr('class', 'gauge')
      .attr('transform', 'translate(-20,20)')
      .style('background-color', 'gray')
      .call(gauge);	 
    let v1 = gauge.value(percentInGauge);  
    // fix the position of every parts of the dashboard
    }
    
  const right2 = rightSvg.append('g');
  const rightTitle2 = rightSvg.append('text')
    .text('资产负债率(%)')
    .style('text-anchor','middle')
    .style('font-weight','bold')
    .attr('transform','translate(295,50)');
  
  let assets = 0;
  let debt = 0;
  

  for(let i in root) {
    if(root[i].年月 === date && root[i].公司 === com) {
      assets =  parseInt(root[i].月初资产余额) + parseInt(root[i].本月新增资产);
      debt = parseInt(root[i].月初负债余额) + parseInt(root[i].本月新增负债);
    }
  }
  
  
    
  {
    let percentInGauge = 0;
    let leftInGauge = Math.round(debt / 10000);
    
    percentInGauge = Math.round((debt / assets) * 100);

    let titleGP = rightSvg.append('text')
      .style('text-anchor','middle')
      .attr('transform','translate(295,180)');
    let titleLP = rightSvg.append('text')
      .style('text-anchor','middle')
      .attr('transform','translate(255,230)')
      .text(leftInGauge + '万元');
    let titleRP = rightSvg.append('text')
      .style('text-anchor','middle')
      .attr('transform','translate(335,230)')
      .text(50 + '万元');
	let titleL = rightSvg.append('text')
      .style('text-anchor','middle')
      .attr('transform','translate(255,200)')
      .text('负债');
	let titleR = rightSvg.append('text')
      .style('text-anchor','middle')
      .attr('transform','translate(335,200)')
      .text('负债');

    if(percentInGauge > 0) {
      titleGP.attr('fill','green')
        .text('\u25B2' + Math.abs(percentInGauge) + '%');
    } else {
      titleGP.attr('fill','red')
        .text('\u25BC' + Math.abs(percentInGauge) + '%');
    }
    
    if(!secondChoice) {
      titleLP.attr('font-size',0);
      titleRP.attr('font-size',0);
      titleL.attr('font-size',0);
      titleR.attr('font-size',0);
    }
      

  let gauge = iopctrl.arcslider()
    .radius(75)
    .bands([
	  {"domain": [75, 100], "span":[0.95, 1] , "class": "fault"},
	  {"domain": [50, 75], "span": [0.95, 1] , "class": "warning"},
	  {"domain": [0, 50], "span": [0.95, 1] , "class": "ok"}
    ])
    .events(false)
    .indicator(iopctrl.defaultGaugeIndicator);
  
    // set the axis of the dashboard
    let a1 = gauge.axis()
      .orient('in')
      .normalize(true)
      .ticks(12)
      .tickSubdivide(4)
      .tickSize(15, 8, 15)
      .tickPadding(10)
      .tickValues([0,20,40,60,80,100])
      .tickFormat(function(d) {
	    return d + '%';
      })
      .scale(d3.scale.linear()
      .domain([0, 100])
      .range([-2*Math.PI/4, 2*Math.PI/4])
    );
  
  // show the dashboard
  let segDisplay = iopctrl.segdisplay();   
  let t1 = right2.append('g')
    .attr('class', 'gauge')
    .attr('transform', 'translate(170,20)')
    .style('background-color', 'gray')
    .call(gauge);	 
  let v1 = gauge.value(7);  
  // fix the position of every parts of the dashboard
  }
}


function getTheDataFromForm() {
    let data = {};
    data.companyResult = d3.select('#companychoice').property('value');
    data.businessResult = d3.select('#businesschoice').property('value');
    data.dateResult = d3.select('#datechoice').property('value');
    data.binResult = d3.select('#binchoice').property('checked');
    data.cheResult = d3.select('#checkchoice').property('checked');
    return data;
}

// ── iopctrl-ori.js
iopctrl = function() {
    var iopctrl = {
        version: "0.0.2"
    };
    
    function iopctrl_local_coordinate(element, x, y) {
        var svgRoot = element.ownerSVGElement;
        var p =  svgRoot.createSVGPoint();
        //adjust for scroll offset on mobile devices
        if (navigator.userAgent.match(/(iPod|iPhone|iPad|Android)/)) {
            p.x = x + (window.pageXOffset ? window.pageXOffset : 0);
            p.y = y + (window.pageYOffset ? window.pageYOffset : 0);
        }
        else {
            p.x = x;
            p.y = y;
        }
        //handle polymer issue
        var ctm = element.impl ? element.impl.getScreenCTM() : element.getScreenCTM();
        //alert(JSON.stringify(ctm, null, 4));
        return p.matrixTransform(ctm.inverse());
    }
    
    iopctrl.LedButton = function() {
    
    };
    
    
    iopctrl.led = function() {
        var width = 20, height = 10, round = 2, on = true, colorOn = d3.rgb("lightgreen"), colorOff = colorOn.darker(2), transitionDuration = 100;
        var _ledUpdate;
        
        function led(g)
        {
            g.each(function() {
                var g = d3.select(this);

                var led = g.selectAll("rect").data([ 0 ])
                    , ledUpdate = (led.enter().append("rect")
                        .attr("class", on ? "on" : "off")
                        .attr("width", width)
                        .attr("height", height)
                        .attr("rx", round)
                        .style("fill", on ? colorOn : colorOff), d3.transition(led))
                    ledExit = d3.transition(led.exit()).style("opacity", 1e-6).remove();
                _ledUpdate = ledUpdate;
            });
        }
        led.on = function(x) {
            if (!arguments.length) return on;
            on = x;
            if(_ledUpdate) {
                _ledUpdate.transition()
                    .duration(transitionDuration)
                    .attr("class", on ? "on" : "off")
                    .style("fill", on ? colorOn : colorOff);
            }
            return led;
        };
        led.width = function(x) {
            if (!arguments.length) return width;
            width = x;
            return led;
        };
        led.height = function(x) {
            if (!arguments.length) return height;
            height = x;
            return led;
        };
        led.round = function(x) {
            if (!arguments.length) return round;
            round = x;
            return led;
        };
        led.color = function(x) {
            if (!arguments.length) return colorOn;
            colorOn = d3.rgb(x);
            colorOff = colorOn.darker(2);
            return led;
        };
        led.transitionDuration = function(x) {
            if (!arguments.length) return transitionDuration;
            transitionDuration = x;
            return led;
        };
        return led;
    };
    
    iopctrl.ledarray = function() {
        var width = 20, count = 20, padding = 4, vertical = true;
        var value;
        var scale = d3.scale.linear()
            .range([200, 0]);
        var thresholds = d3.scale.threshold()
            .domain([0.5, 0.8])
            .range(["lightgreen", "yellow", "red"]);
        var _ledarrayUpdate, _h;
        
        function ledarray(g)
        {
            g.each(function() {
                var g = d3.select(this);
                var extent = iopctrl_scaleExtent(scale);
                var e = extent[1] - extent[0];
                var range = scale.range();
                var r = range[1] - range[0];
                var delta = r / count;
                _h = (e - padding * (count - 1)) / count;
                var data = d3.range(r < 0 ? range[0] - _h : range[0], r < 0 ? range[1] - _h : range[1], delta);
                
                var ledarray = g.selectAll(".led").data(data)
                    , ledarrayUpdate = (ledarray.enter().append("g"), d3.transition(ledarray))
                    , ledarrayExit = d3.transition(ledarray.exit()).style("opacity", 1e-6).remove();

                ledarrayUpdate.each(function(d, i) {
                    var g = d3.select(this);
                    var inv = scale.invert(d);
                    var c = thresholds(inv);
                    if(vertical) {
                        this._led = iopctrl.led().width(width).height(_h).color(c);
                        g.attr("class", "led").attr("transform", "translate(0,"+ d +")");
                    }
                    else {
                        this._led = iopctrl.led().width(_h).height(width).color(c);
                        g.attr("class", "led").attr("transform", "translate("+ d +",0)");
                    }
                    g.call(this._led);
                });
                _ledarrayUpdate = ledarrayUpdate;
            });
        }
        ledarray.value = function(x) {
            if (!arguments.length) return value;
            value = x;
            var r = scale(x);
            var inv = (scale.range()[1] - scale.range()[0]) < 0;
            _ledarrayUpdate.each(function(d, i) { if((!inv && r > d) || (inv && r < (d + _h))) this._led.on(true)});
            _ledarrayUpdate.reverse().each(function(d, i) { if((!inv && r <= d) || (inv && r >= (d + _h))) this._led.on(false)});
            return ledarray;
        };
        ledarray.thresholds = function(x) {
            if (!arguments.length) return thresholds;
            thresholds = x;
            return ledarray;
        };
        ledarray.scale = function(x) {
            if (!arguments.length) return scale;
            scale = x;
            return ledarray;
        };
        ledarray.width = function(x) {
            if (!arguments.length) return width;
            width = x;
            return ledarray;
        };
        ledarray.count = function(x) {
            if (!arguments.length) return count;
            count = x;
            return ledarray;
        };
        ledarray.padding = function(x) {
            if (!arguments.length) return padding;
            padding = x;
            return ledarray;
        };
        return ledarray;
    };
    
    iopctrl.slider = function() {
        var width = 50, minEventInterval = 100, enableFlick = true, transitionDuration = 500, events = true, moveToTouch = true, ease = "cubic-out"; 
        var margin = {"top": 20, "left": 20, "bottom": 20, "right": 20};
        var axis = d3.svg.axis()
            .orient("bottom")
            .scale(d3.scale.linear()
                .range([0, 500]));
        var bands = [];
        var _cursorUpdate, _pointerUpdate;
        var _range, _invert, _vertical, _lastEvent, _currentValue, _currentPoint, _slide, _deltaX = 0, _deltaY = 0, _lastPos = {};
        var _onValueChanged;
        var _indicator;
        
        function slider(g)
        {
            _range = iopctrl_scaleRange(axis.scale());
            _invert = _range[0] > _range[1] ? true : false;
            _vertical = axis.orient() == "left" || axis.orient() == "right";
            
            g.each(function() {
                var g = d3.select(this);
                
                g.on("pointerleave", function(){_slide=false; return false;})
                    .on("pointerup", function(){_slide=false; return false;});
                
                var bar = g.selectAll(".bar").data([ 0 ])
                    , barUpdate = (bar.enter().append("g").attr("class", "bar"), d3.transition(bar));

                barUpdate.attr("transform", "translate(" + (margin.left) + ", " + (margin.top) + ")");

                var x = _vertical ? 0 : _range[0]
                    , y = _vertical ? _range[0] : 0
                    , w = _vertical ? width : _range[1] - _range[0]
                    , h = _vertical ? _range[1] - _range[0] : width;

                x = (w < 0 ? x + w : x);
                y = (h < 0 ? y + h : y);
                w = Math.abs(w);
                h = Math.abs(h);
                
                barUpdate.append("rect")
                    .attr("class", "lane")
                    .attr("x", x)
                    .attr("y", y)
                    .attr("width", w)
                    .attr("height", h);

                barUpdate.append("rect")
                    .attr("class", "cursor")
                    .attr("x", x)
                    .attr("y", y)
                    .attr("width", w)
                    .attr("height", h);
                
                _cursorUpdate = barUpdate.selectAll(".cursor");
                
                
                var b = g.selectAll(".band").data(bands)
                    , bandsUpdate = (b.enter().append("g").attr("class", "band"), d3.transition(b))
                    , bandsExit = d3.transition(b.exit()).style("opacity", 1e-6).remove();
                
                bandsUpdate.attr("transform", "translate(" + margin.left + ", " + margin.top + ")")
                    .each(function(band) {
                        var x = iopctrl_convert(axis.scale(), band.domain[0])
                            , y = band.span[0] * width
                            , w = iopctrl_convert(axis.scale(), band.domain[1]) - iopctrl_convert(axis.scale(), band.domain[0])
                            , h = band.span[1] * width - band.span[0] * width;
                        
                        x = (w < 0 ? x + w : x);
                        y = (h < 0 ? y + h : y);
                        w = Math.abs(w);
                        h = Math.abs(h);
                        d3.select(this).append("rect")
                                .attr("class", band.class)
                                .attr("x", _vertical ?  y : x)
                                .attr("y", _vertical ?  x : y)
                                .attr("width", _vertical ? h  : w)
                                .attr("height", _vertical ?  w : h)
                    });
                
                
                var a = g.selectAll(".axis").data([ 0 ])
                    , axisUpdate = (a.enter().append("g").attr("class", "axis"), d3.transition(a));

                axisUpdate.attr("class", "axis")
                    .attr("transform", "translate(" + ((axis.orient() == "right" ? width : 0) + margin.left) + ", " + ((axis.orient() == "bottom" ? width : 0) + margin.top) + ")")
                    .call(axis);

                var indicator = g.selectAll(".indicator").data([ 0 ])
                    , indicatorUpdate = (indicator.enter().append("g").attr("class", "indicator"), d3.transition(indicator));
                
                _pointerUpdate=indicatorUpdate.attr("transform", "translate(" + margin.left + ", " + margin.top + ")")
                    .append("g")
                    .attr("class", "pointer")
                    .attr("transform", "translate(0, 0)");

                if(undefined != _indicator) {
                    _pointerUpdate.call(_indicator, width)
                }

                var touch = g.selectAll(".touch").data([ 0 ])
                    , touchUpdate = (touch.enter().append("g").attr("class", "touch"), d3.transition(touch));

                if(events) {
                    touchUpdate.attr("transform", "translate(" + margin.left + ", " + margin.top + ")")
                        .append("rect")
                        .attr("x", _vertical ? x : x - margin.left)
                        .attr("y", _vertical ? y - margin.top : y)
                        .attr("width", _vertical ? width : w + margin.top + margin.bottom)
                        .attr("height", _vertical ? h + margin.right + margin.left : width)
                        .style("opacity", 0).call(addEvents);
                }
                else {
                    touchUpdate.remove();
                }
                redraw(iopctrl_invert(axis.scale(), _range[0]), transitionDuration);
                
            });
        }

        function addEvents(g, start, end)
        {
            g.on("selectstart", function() {
                    d3.event.stopPropagation();
                    d3.event.preventDefault();
                    return false;})
                .on("pointerdown", function() {
                    var x = d3.event.clientX, y = d3.event.clientY;
                    var coord = iopctrl_local_coordinate(this, x, y);
                    var pos = pointToPos(coord.x, coord.y);
                    var p = (_vertical ? pos.y : pos.x);
                    if(moveToTouch) {
                        redraw(pointToValue(p), transitionDuration);
                    }
                    _slide=true;
                    _deltaX = 0; _deltaY = 0;
                    return false;})
                .on("pointerup", function() {
                    _deltaX = 0; _deltaY = 0;
                    _slide=false;
                    return false;})
                .on("pointermove", function() {
                    if(!_slide) return false;
                    var x = d3.event.clientX, y = d3.event.clientY;
                    var coord = iopctrl_local_coordinate(this, x, y);
                    var pos = pointToPos(coord.x, coord.y);
                    var min, max, p;
                    if(moveToTouch) {
                        p = (_vertical ? pos.y : pos.x);
                        if(_slide) redraw(pointToValue(p), 200);
                    }
                    else {
                        p = _currentPoint + (_vertical ?  pos.deltaY : pos.deltaX);
                        if(_slide) redraw(pointToValue(p), axis.scale().rangeBand ? transitionDuration : 25);
                    }
                    return false;})
                .on("flick", function() {
                    if(enableFlick) {
                        var flickVelocity = d3.event.velocity;
                        var flickAngle = d3.event.angle * Math.PI / 180;
                        var projection = _vertical ?  Math.sin(flickAngle) : Math.cos(flickAngle);
                        var p = _currentPoint + Math.abs(_range[1] - _range[0]) * projection * flickVelocity * 0.5;
                        redraw(pointToValue(p), 1000);
                        _slide=false;
                        return false;
                    }
                    return true;});
        }
        
        function redraw(value, td)
        {
            if(value == _currentValue) return;

            _deltaX = 0; _deltaY = 0;
            var point = iopctrl_convert(axis.scale(), value);
            
            _cursorUpdate.transition()
                .duration(td)
                .delay(0)
                .ease(ease)
                .attrTween(_vertical ? "height" : "width", function() {

                    var startPoint = undefined != _currentPoint ? _currentPoint : _range[0];
                    
                    return function(step) {
                        _currentPoint = startPoint + (point - startPoint) * step;
                        _currentValue = iopctrl_invert(axis.scale(), _currentPoint);

                        var now = new Date().getTime();
                        if(_onValueChanged && (step==1 || _lastEvent + minEventInterval < now)) {
                            _onValueChanged(_currentValue, step==1);
                            _lastEvent=now;
                        }

                        _pointerUpdate.attr("transform", "translate(" + (_vertical ? 0 : _currentPoint) + ", "+(_vertical ? _currentPoint : 0)+") rotate(" + (_vertical ? 90 : 0) + ")");

                        var l = _currentPoint - _range[0];
                        _cursorUpdate.attr(_vertical ? "y" : "x", l < 0 ? _range[0] + l : _range[0]);
                        return Math.abs(l);
                    }
                });
        }

        slider.value = function(value) {
            if (!arguments.length) return _currentValue;
            redraw(value);
            return slider;
        };
        slider.scale = function(x) {
            if (!arguments.length) return axis.scale();
            axis.scale(x);
            return slider;
        };
        slider.axis = function(x) {
            if (!arguments.length) return axis;
            axis = x;
            return slider;
        };
        slider.bands = function(x) {
            if (!arguments.length) return bands;
            bands = x;
            return slider;
        };
        slider.width = function(x) {
            if (!arguments.length) return width;
            width = x;
            return slider;
        };
        slider.transitionDuration = function(x) {
            if (!arguments.length) return transitionDuration;
            transitionDuration = x;
            return slider;
        };
        slider.ease = function(x) {
            if (!arguments.length) return ease;
            ease = x;
            return slider;
        };
        slider.indicator = function(x) {
            if (!arguments.length) return _indicator;
            _indicator = x;
            return slider;
        };
        slider.moveToTouch = function(x) {
            if (!arguments.length) return moveToTouch;
            moveToTouch = x;
            return slider;
        };
        slider.events = function(x) {
            if (!arguments.length) return events;
            events = x;
            return slider;
        };
        slider.onValueChanged = function(x) {
            if (!arguments.length) return _onValueChanged;
            _onValueChanged = x;
            return slider;
        };
        function pointToPos(x, y)
        {
            _deltaX += x - (_lastPos.x || x);
            _deltaY += y - (_lastPos.y || y);
            _lastPos = {"x": x, "y": y, "deltaX": _deltaX, "deltaY": _deltaY};
            return _lastPos;
        }
        function pointToValue(p) {
            var min = ((!_invert && p < _range[0]) || (_invert && p > _range[0]));
            var max = ((!_invert && p > _range[1]) || (_invert && p < _range[1]));
            return iopctrl_invert(axis.scale(), min ? _range[0] : max ? _range[1] : p);
        }
        return slider;
    };
    iopctrl.defaultSliderIndicator = function(g, w) {
        g.append("line")
            .attr("y1", -w/2)
            .attr("y2", w/4)
            .style("stroke", "red")
            .style("stroke-width", 2);
            
    };




    iopctrl.arcslider = function()
    {
        var radius = 100, minEventInterval = 100, enableFlick = true, transitionDuration = 500, arcFactor = 0.5, events = true, moveToTouch = true, ease = "cubic-out";
        var margin = {"top": 50, "left": 50, "bottom": 50, "right": 50};
        var axis = iopctrl.arcaxis()
            .scale(d3.scale.linear()
                .range([- 3* Math.PI / 4, 3* Math.PI / 4]))
            .orient("out")
            .outerRadius(radius)
            .innerRadius(radius);
        var bands = [];
        var _range, _extent, _invert, _comp, _indicator, _cursorArc, _pointerUpdate, _cursorUpdate;
        var _slide, _currentValue, _currentRad, _lastEvent, _onValueChanged, _lastAngle, _delta = 0;
        
        function arcslider(g)
        {
            _range = iopctrl_scaleRange(axis.scale());
            _extent = iopctrl_scaleExtent(axis.scale());
            _invert = (_range[0] > _range[1]) ? true : false;
            _comp = 2*Math.PI - Math.abs(_range[1] - _range[0]);
            _comp < 0 ? 0 : _comp;

            g.each(function() {
                var g = d3.select(this);

                g.on("pointerleave", function(){_slide=false; return false;})
                    .on("pointerup", function(){_slide=false; return false;});

                var arc = g.selectAll(".arc").data([ 0 ])
                    , arcUpdate = (arc.enter().append("g").attr("class", "arc"), d3.transition(arc));

                arcUpdate.attr("transform", "translate(" + (radius + margin.left) + ", " + (radius + margin.top) + ")");
                
                arcUpdate.append("path")
                    .attr("class", "lane")
                    .attr("d", d3.svg.arc()
                        .startAngle(_extent[0])
                        .endAngle(_extent[1])
                        .innerRadius(arcFactor * radius)
                        .outerRadius(radius));

                _cursorArc = d3.svg.arc()
                    .startAngle(_range[0])
                    .endAngle(_range[1])
                    .innerRadius(arcFactor * radius)
                    .outerRadius(radius);

                arcUpdate.append("path")
                    .attr("class", "cursor")
                    .attr("d", _cursorArc);
                
                _cursorUpdate = arcUpdate.selectAll(".cursor");


                var b = g.selectAll(".band").data(bands)
                    , bandsUpdate = (b.enter().append("g").attr("class", "band"), d3.transition(b))
                    , bandsExit = d3.transition(b.exit()).style("opacity", 1e-6).remove();

                bandsUpdate.attr("transform", "translate(" + (radius + margin.left) + ", " + (radius + margin.top) + ")")
                    .each(function(band) {d3.select(this).append("path")
                                .attr("class", band.class)
                                .attr("d", d3.svg.arc()
                                            .startAngle(iopctrl_convert(axis.scale(), band.domain[0]))
                                            .endAngle(iopctrl_convert(axis.scale(), band.domain[1]))
                                            .innerRadius(band.span[0] * radius)
                                            .outerRadius(band.span[1] * radius))});

                var a = g.selectAll(".axis").data([ 0 ])
                    , axisUpdate = (a.enter().append("g").attr("class", "axis"), d3.transition(a));

                axisUpdate.attr("transform", "translate(" + (radius + margin.left) + ", " + (radius + margin.top) + ")")
                    .call(axis);

                var indicator = g.selectAll(".indicator").data([ 0 ])
                    , indicatorUpdate = (indicator.enter().append("g").attr("class", "indicator"), d3.transition(indicator));

                _pointerUpdate=indicatorUpdate.attr("transform", "translate(" + (radius + margin.left) + ", " + (radius + margin.top) + ")")
                    .append("g")
                    .attr("class", "pointer")
                    .attr("transform", "rotate("+ 180 * _range[0] / Math.PI +")");
                
                if(undefined != _indicator) {
                    _pointerUpdate.call(_indicator, radius)
                }
                    
                var touch = g.selectAll(".touch").data([ 0 ])
                    , touchUpdate = (touch.enter().append("g").attr("class", "touch"), d3.transition(touch));
                
                if(events) {
                    touchUpdate.attr("transform", "translate(" + (radius + margin.left) + ", " + (radius + margin.top) + ")")
                        .append("circle").attr("r", radius).style("opacity", 0).call(addEvents);
                }
                else {
                    touchUpdate.remove();
                }
                redraw(iopctrl_invert(axis.scale(), _range[0]), transitionDuration);
            });
        }

        function addEvents(g)
        {
            g.on("selectstart", function() {
                d3.event.stopPropagation();
                d3.event.preventDefault();
                return false;
            })
            .on("pointerdown", function() {
                var x = d3.event.clientX, y = d3.event.clientY;
                var coord = iopctrl_local_coordinate(this, x, y);
                //alert("x="+x + ": y=" + y + " cx=" + coord.x + " cy=" + coord.y);
                var rc = pointToRad(coord.x, coord.y, false);
                var omega = rc.omega;
                var iz = _invert ?  (omega < _range[0] + _comp / 8) && (omega > _range[1] - _comp / 8) : (omega > _range[0] - _comp / 8) && (omega < _range[1] + _comp / 8);
                if(rc.r > arcFactor*radius && iz) {
                    if(moveToTouch) redraw(radToValue(omega), transitionDuration);
                    _slide=true;
                }
                _delta=0;
                return false;})
            .on("pointerup", function() {
                _delta=0;
                _slide=false;
                return false;})
            .on("pointermove", function() {
                if(!_slide) return false;
                var x = d3.event.clientX, y = d3.event.clientY;
                var coord = iopctrl_local_coordinate(this, x, y);
                var rc = pointToRad(coord.x, coord.y, true);
                var omega;
                if(moveToTouch) {
                    omega = rc.omega;
                    var iz = _invert ?  (omega < _range[0] + _comp / 8) && (omega > _range[1] - _comp / 8) : (omega > _range[0] - _comp / 8) && (omega < _range[1] + _comp / 8);
                    if(rc.r > 0.25*radius && iz) {
                        redraw(radToValue(omega), 200);
                    }
                }
                else {
                    omega = _currentRad + rc.delta;
                    if(rc.r > arcFactor*radius) {
                        redraw(radToValue(omega), axis.scale().rangeBand ? transitionDuration : 25);
                    }
                }
                return false;})
            .on("flick", function() {
                if(enableFlick) {
                    var flickVelocity = d3.event.velocity;
                    var flickAngle = d3.event.angle * Math.PI / 180;
                    var projection = Math.cos(flickAngle) * Math.cos(_lastAngle) + Math.sin(flickAngle) * Math.sin(_lastAngle);
                    var rad = _currentRad + Math.abs(_range[1] - _range[0]) * projection * flickVelocity * 0.5;
                    redraw(radToValue(rad), 1000);
                    _slide=false;
                    return false;
                }
                return true;});
        }
        
        function redraw(value, td)
        {
            if(value == _currentValue) return;
            _delta = 0;

            var rad = iopctrl_convert(axis.scale(), value);
            var startRad = (typeof _currentRad == "undefined" || isNaN(_currentRad)) ?  _range[0] : _currentRad;
            
            _cursorUpdate.transition()
                .duration(td)
                .delay(0)
                .ease(ease)
                .attrTween("d", function() {
                    
                    return function(step) {
                        _currentRad = startRad + (rad - startRad) * step;
                        _currentValue = iopctrl_invert(axis.scale(), _currentRad);
                        
                        var now = new Date().getTime();
                        if(_onValueChanged && (step==1 || (_lastEvent || 0) + minEventInterval < now)) {
                            _onValueChanged(_currentValue, step==1);
                            _lastEvent=now;
                        }
                        
                        if(_comp != 0) {
                            _pointerUpdate.attr("transform", "rotate(" + 180 * _currentRad / Math.PI + ")");
                        }
                        return _cursorArc.endAngle(_currentRad)();
                    }
                })
                .each(function() {
                    if(_comp == 0) {
                        d3.transition(_pointerUpdate)
                            .duration(td)
                            .delay(0)
                            .ease(ease)
                            .attr("transform", "rotate(" + 180 * rad / Math.PI + ")");
                    }
                });
        }

        arcslider.value = function(x) {
            if (!arguments.length) return _currentValue;
            redraw(x, transitionDuration);
            return arcslider;
        };
        arcslider.scale = function(x) {
            if (!arguments.length) return axis.scale();
            axis.scale(x);
            return arcslider;
        };
        arcslider.axis = function(x) {
            if (!arguments.length) return axis;
            axis = x;
            return arcslider;
        };
        arcslider.bands = function(x) {
            if (!arguments.length) return bands;
            bands = x;
            return arcslider;
        };
        arcslider.radius = function(x) {
            if (!arguments.length) return radius;
            radius = x;
            axis.outerRadius(x);
            axis.innerRadius(x);
            return arcslider;
        };
        arcslider.arcFactor = function(x) {
            if (!arguments.length) return arcFactor;
            arcFactor = x;
            return arcslider;
        };
        arcslider.moveToTouch = function(x) {
            if (!arguments.length) return moveToTouch;
            moveToTouch = x;
            return arcslider;
        };
        arcslider.transitionDuration = function(x) {
            if (!arguments.length) return transitionDuration;
            transitionDuration = x;
            return arcslider;
        };
        arcslider.ease = function(x) {
            if (!arguments.length) return ease;
            ease = x;
            return arcslider;
        };
        arcslider.indicator = function(x) {
            if (!arguments.length) return _indicator;
            _indicator = x;
            return arcslider;
        };
        arcslider.events = function(x) {
            if (!arguments.length) return events;
            events = x;
            return arcslider;
        };
        arcslider.onValueChanged = function(x) {
            if (!arguments.length) return _onValueChanged;
            _onValueChanged = x;
            return arcslider;
        };
        function pointToRad(x, y, cont) {
            var r = Math.sqrt(x * x + y * y);
            var omega = Math.atan2(x, -y);
            
            if(_invert) {
                if(omega - 2*Math.PI > (_range[1] - _comp / 2)) omega -= 2*Math.PI;
                else if(omega + 2*Math.PI < (_range[0] + _comp / 2)) omega += 2*Math.PI;
            }
            else {
                if(omega - 2*Math.PI > (_range[0] - _comp / 2)) omega -= 2*Math.PI;
                else if(omega + 2*Math.PI < (_range[1] + _comp / 2)) omega += 2*Math.PI;
            }
            
            if(cont && _comp > 0) {
                if(omega - _lastAngle < -Math.PI) omega += 2*Math.PI;
                else if(omega - _lastAngle > Math.PI) omega -= 2*Math.PI;
            }
            _delta += omega - (_lastAngle || omega);
            _lastAngle = omega;    
            return {"r": r, "omega": omega, "delta": _delta};
        }
        function radToValue(omega) {
            var min = ((!_invert && omega < _range[0]) || (_invert && omega > _range[0]));
            var max = ((!_invert && omega > _range[1]) || (_invert && omega < _range[1]));
            return iopctrl_invert(axis.scale(), min ? _range[0] : max ? _range[1] : omega);
        }
        return arcslider;
    };
    iopctrl.defaultArcSliderIndicator = function(g, r) {
        //g.append("circle").attr("r", 0.95 * r).attr("class", "knob");
        g.append("path").attr("d", "M0 " + -0.7 * r + " L 0 " + -0.98 * r + "");
    };
    iopctrl.defaultGaugeIndicator = function(g, r) {
        g.append("path").attr("d", "M0 " + 0.2 * r + " L 0 " + -1.05 * r + "");
        g.append("circle").attr("r", 0.03 * r);
    };
    
    iopctrl.segdisplay = function() {
        var width=50, digitCount = 1, decimals = 0, negative = false, gap = 130;
        var value, digits = [0];
        var _scale;
        var _dispUpdate;
        
        function segdisplay(g)
        {
            g.each(function() {
                var g = d3.select(this);

                _scale = width / (gap * digitCount +  50);
                //var height= 200 * _scale;
                
                var disp = g.selectAll(".digit").data(digits);
                _dispUpdate = (disp.enter().append("g").attr("class", "digit"), d3.transition(disp));

                _dispUpdate.attr("transform", function(d, i) { return "translate(" + (width - gap * _scale * i-80 * _scale) + ", " + (20 * _scale) + ")";})
                    .call(drawDigit, _scale);

            })
            
        }
        
        function drawDigit(element, scale) {
            var ll = 40 * scale;
            var aa = 10 * scale;
            var bb = 10 * scale;
            var cc = 2 * scale;
            var rr = 10 * scale;
            var a = drawSegment(element, 0, 0, ll, aa, bb, cc, 0);
            var b = drawSegment(element, 35 * scale, 42 * scale, ll, aa, bb, -cc, 100);
            var c = drawSegment(element, 21 * scale, 126 * scale, ll, aa, bb, -cc, 100);
            var d = drawSegment(element, -28 * scale, 168 * scale, ll, aa, bb, cc, 0);
            var e = drawSegment(element, -62 * scale, 126 * scale, ll, aa, bb, -cc, 100);
            var f = drawSegment(element, -48 * scale, 42 * scale, ll, aa, bb, -cc, 100);
            var g = drawSegment(element, -14 * scale, 84 * scale, ll, aa, bb, cc, 0);
            var dot = element.append("circle")
                .attr("cx", 32 * scale)
                .attr("cy", 175 * scale)
                .attr("r", rr)
                .attr("class", "off")
                .style("stroke", "none");
            return [a, b, c, d, e, f, g, dot];
        }
        
        function drawSegment(e, cx, cy, l, a, b, c, angle) {
            return e.append("path")
                .attr("d", "M" + (cx + l) + " " + cy + "L" + (cx + l - a + c) + " " + (cy - b) + "L" + (cx - l + a + c) + " " + (cy - b) + "L" + (cx - l) + " " + (cy) + "L" + (cx - l + a - c) + " " + (cy + b) + "L" + (cx + l - a - c) + " " + (cy + b))
                .attr("transform", function() { return "rotate("+angle+" "+cx+" "+cy+")"})
                .attr("class", "off")
                .style("stroke", "none");
        }
        
        function litDigit(digit, val, dot) {
            var cond = [];
            switch (val) {
                case 1:
                    cond = [0, 1, 1, 0, 0, 0, 0];
                    break;
                case 2:
                    cond = [1, 1, 0, 1, 1, 0, 1];
                    break;
                case 3:
                    cond = [1, 1, 1, 1, 0, 0, 1];
                    break;
                case 4:
                    cond = [0, 1, 1, 0, 0, 1, 1];
                    break;
                case 5:
                    cond = [1, 0, 1, 1, 0, 1, 1];
                    break;
                case 6:
                    cond = [1, 0, 1, 1, 1, 1, 1];
                    break;
                case 7:
                    cond = [1, 1, 1, 0, 0, 0, 0];
                    break;
                case 8:
                    cond = [1, 1, 1, 1, 1, 1, 1];
                    break;
                case 9:
                    cond = [1, 1, 1, 1, 0, 1, 1];
                    break;
                case 0:
                    cond = [1, 1, 1, 1, 1, 1, 0];
                    break;
                case 10:
                    cond = [0, 0, 0, 0, 0, 0, 1];
                    break;
                default:
                    cond = [0, 0, 0, 0, 0, 0, 0];
            }
            
            digit.selectAll("*").each(function(d, i) {
                d3.select(this).attr("class", (i < 7 && cond[i]) || (i==7 && dot) ? "on" : "off");
            });
            
        }
        segdisplay.value = function (val) {
            if (!arguments.length) return value;
            value = val;
            
            var v = Math.round(Math.abs(val) * Math.pow(10, decimals));
            _dispUpdate.each(function(d, i) {
                var g = d3.select(this);
                
                if(!negative && val<0) {
                    digits[i] = -1;
                    litDigit(g, 10, false);
                    return;
                }

                digits[i]=v % 10;
                litDigit(g, digits[i], (i == decimals));
                if (v < 10 && i >= decimals) {
                    if(negative && v == -1 && val < 0 && i > decimals) {
                        digits[i] = -1;
                        litDigit(g, 10, false);
                        val=-val;
                    }
                    else {
                        v=-1;
                    }
                }
                else {
                    v = Math.floor(v / 10);
                }
            });
            return segdisplay;
        };
        segdisplay.digitCount = function(x) {
            if (!arguments.length) return digitCount;
            digitCount = x;
            digits = new Array(digitCount);
            for(var i=0;i<digitCount;i++) digits[i]=0;
            return segdisplay;
        };
        segdisplay.decimals = function(x) {
            if (!arguments.length) return decimals;
            decimals = x;
            return segdisplay;
        };
        segdisplay.width = function(x) {
            if (!arguments.length) return width;
            width = x;
            return segdisplay;
        };
        segdisplay.negative = function(x) {
            if (!arguments.length) return negative;
            negative = x;
            return segdisplay;
        };
        segdisplay.gap = function(x) {
            if (!arguments.length) return gap;
            gap = x;
            return segdisplay;
        };
        return segdisplay;
    };
    
    
    iopctrl.arcaxis = function() {
        var scale = d3.scale.linear(), outerRadius = 100, innerRadius = 100, orient = "out", tickMajorSize = 6, tickMinorSize = 4, tickEndSize = 6, tickPadding = 3, tickArguments_ = [ 10 ], tickValues = null, tickFormat_, tickSubdivide = 0, normalize = true;
        function arcaxis(g) {
            g.each(function() {
                var g = d3.select(this);
                var ticks = tickValues == null ? scale.ticks ? scale.ticks.apply(scale, tickArguments_) : scale.domain() : tickValues
                    , tickFormat = tickFormat_ == null ? scale.tickFormat ? scale.tickFormat.apply(scale, tickArguments_) : String : tickFormat_;
                ticks = tickArguments_[0]<3 ? d3.extent(ticks) : ticks;
                ticks = tickArguments_[0]<2 ? [] : ticks;

                var subticks = iopctrl_axisSubdivide(scale, ticks, tickSubdivide)
                    , subtick = g.selectAll(".tick.minor").data(subticks, String)
                    , subtickEnter = subtick.enter().insert("line", ".tick").attr("class", "tick minor").style("opacity", 1e-6)
                    , subtickExit = d3.transition(subtick.exit()).style("opacity", 1e-6).remove()
                    , subtickUpdate = d3.transition(subtick).style("opacity", 1);
                
                var tick = g.selectAll(".tick.major").data(ticks, String)
                    , tickEnter = tick.enter().insert("g", ".domain").attr("class", "tick major").style("opacity", 1e-6)
                    , tickExit = d3.transition(tick.exit()).style("opacity", 1e-6).remove()
                    , tickUpdate = d3.transition(tick).style("opacity", 1), tickTransform;
                
                var extent = iopctrl_scaleExtent(scale)
                    , path = g.selectAll(".domain").data([ 0 ])
                    , pathUpdate = (path.enter().append("path").attr("class", "domain"), d3.transition(path));
                
                var scale1 = scale.copy(), scale0 = this.__chart__ || scale1;
                this.__chart__ = scale1;

                tickEnter.append("line");
                tickEnter.append("text");
                var lineEnter = tickEnter.select("line")
                    , lineUpdate = tickUpdate.select("line")
                    , text = tick.select("text").text(tickFormat)
                    , textEnter = tickEnter.select("text")
                    , textUpdate = tickUpdate.select("text")
                    , textTransform;
                switch (orient) {
                    case "out":
                    {
                        tickTransform = iopctrl_axis_transform;
                        subtickEnter.attr("y2", -tickMinorSize);
                        subtickUpdate.attr("x2", 0).attr("y2", -tickMinorSize);
                        lineEnter.attr("y2", -tickMajorSize);
                        lineUpdate.attr("x2", 0).attr("y2", -tickMajorSize);
                        pathUpdate.attr("d", d3.svg.arc()
                            .startAngle(extent[0])
                            .endAngle(extent[1])
                            .innerRadius(innerRadius)
                            .outerRadius(outerRadius));
                        
                        if(normalize) {
                            textTransform = iopctrl_text_transform_normalize_out;
                            textEnter.call(textTransform, scale0, -(Math.max(tickMajorSize, 0) + tickPadding));
                            textUpdate.call(textTransform, scale1, -(Math.max(tickMajorSize, 0) + tickPadding));
                            text.attr("class", "unselectable").attr("dy", "0em");
                        }
                        else {
                            textEnter.attr("y", -(Math.max(tickMajorSize, 0) + tickPadding));
                            textUpdate.attr("x", 0).attr("y", -(Math.max(tickMajorSize, 0) + tickPadding));
                            text.attr("class", "unselectable").attr("dy", "0em").style("text-anchor", "middle");
                        }

                        break;
                    }
                    case "in":
                    {
                        var t = outerRadius - innerRadius;
                        tickTransform = iopctrl_axis_transform;
                        subtickEnter.attr("y2", tickMinorSize + t);
                        subtickUpdate.attr("x2", 0).attr("y2", tickMinorSize + t);
                        lineEnter.attr("y2", tickMajorSize + t);
                        lineUpdate.attr("x2", 0).attr("y2", tickMajorSize + t);
                        pathUpdate.attr("d", d3.svg.arc()
                            .startAngle(extent[0])
                            .endAngle(extent[1])
                            .innerRadius(innerRadius)
                            .outerRadius(outerRadius));

                        if(normalize) {
                            textTransform = iopctrl_text_transform_normalize_in;
                            textEnter.call(textTransform, scale0, (Math.max(tickMajorSize, 0) + tickPadding + t), 0.71);
                            textUpdate.call(textTransform, scale1, (Math.max(tickMajorSize, 0) + tickPadding + t), 0.71);
                            text.attr("class", "unselectable");
                        }
                        else {
                            textEnter.attr("y", Math.max(tickMajorSize, 0) + tickPadding + t);
                            textUpdate.attr("x", 0).attr("y", Math.max(tickMajorSize, 0) + tickPadding + t);
                            text.attr("class", "unselectable").attr("dy", ".71em").style("text-anchor", "middle");
                        }
                        break;
                    }
                }
                
                var r = outerRadius;
                if (scale.rangeBand) {
                    var dx = scale1.rangeBand() / 2, x = function(d) {
                        return scale1(d) + dx;
                    };
                    tickEnter.call(tickTransform, x, r);
                    tickUpdate.call(tickTransform, x, r);
                } else {
                    tickEnter.call(tickTransform, scale0, r);
                    tickUpdate.call(tickTransform, scale1, r);
                    tickExit.call(tickTransform, scale1, r);
                    subtickEnter.call(tickTransform, scale0, r);
                    subtickUpdate.call(tickTransform, scale1, r);
                    subtickExit.call(tickTransform, scale1, r);
                }
            });
        }
        arcaxis.scale = function(x) {
            if (!arguments.length) return scale;
            scale = x;
            return arcaxis;
        };
        arcaxis.innerRadius = function(x) {
            if (!arguments.length) return innerRadius;
            innerRadius = x;
            return arcaxis;
        };
        arcaxis.outerRadius = function(x) {
            if (!arguments.length) return outerRadius;
            outerRadius = x;
            return arcaxis;
        };
        arcaxis.orient = function(x) {
            if (!arguments.length) return orient;
            orient = x in iopctrl_axisOrients ? x + "" : iopctrl_axisDefaultOrient;
            return arcaxis;
        };
        arcaxis.ticks = function() {
            if (!arguments.length) return tickArguments_;
            tickArguments_ = arguments;
            return arcaxis;
        };
        arcaxis.tickValues = function(x) {
            if (!arguments.length) return tickValues;
            tickValues = x;
            return arcaxis;
        };
        arcaxis.tickFormat = function(x) {
            if (!arguments.length) return tickFormat_;
            tickFormat_ = x;
            return arcaxis;
        };
        arcaxis.tickSize = function(x, y) {
            if (!arguments.length) return tickMajorSize;
            var n = arguments.length - 1;
            tickMajorSize = +x;
            tickMinorSize = n > 1 ? +y : tickMajorSize;
            tickEndSize = n > 0 ? +arguments[n] : tickMajorSize;
            return arcaxis;
        };
        arcaxis.tickPadding = function(x) {
            if (!arguments.length) return tickPadding;
            tickPadding = +x;
            return arcaxis;
        };
        arcaxis.tickSubdivide = function(x) {
            if (!arguments.length) return tickSubdivide;
            tickSubdivide = +x;
            return arcaxis;
        };
        arcaxis.normalize = function(x) {
            if (!arguments.length) return normalize;
            normalize = x;
            return arcaxis;
        };

        return arcaxis;
    };
    function iopctrl_extent(domain) {
        var start = domain[0], stop = domain[domain.length - 1];
        return start < stop ? [ start, stop ] : [ stop, start ];
    }
    function iopctrl_scaleExtent(scale) {
        return scale.rangeExtent ? scale.rangeExtent() : iopctrl_extent(scale.range());
    }
    function iopctrl_scaleRange(scale) {
        var extent = iopctrl_scaleExtent(scale);
        var range = scale.range();
        return range[0] < range[range.length - 1] ? [ extent[0], extent[1] ] : [ extent[1], extent[0] ];
    }
    function iopctrl_convert(scale, x) {
        var d = scale(x);
        isNaN(d) ? d = iopctrl_scaleRange(scale)[0] : d;
        return scale.rangeBand ? d + scale.rangeBand() / 2 : d;
    }
    function iopctrl_invert(scale, x) {
        if(scale.invert) return scale.invert(x);

        var l = scale.domain().length;
        var range = iopctrl_scaleRange(scale);
        var band = (range[1] - range[0]) / l;
        var index = Math.floor((x - range[0]) / band);
        return scale.domain()[index < l ? index : l-1];

    }
    var iopctrl_axisDefaultOrient = "out", iopctrl_axisOrients = {
        in: 1,
        out: 1
    };
    function iopctrl_axis_transform(selection, x, r) {
        selection.attr("transform", function(d) {
            return "translate(" + r * Math.sin(x(d)) + "," + -r * Math.cos(x(d)) + ") rotate("+ 180 / Math.PI * x(d) +")";
        });
    }
    function iopctrl_text_transform_normalize_out(selection, x, dr) {
        selection.attr("transform", function(d) {
                var a = x(d) + (x.rangeBand ? x.rangeBand() / 2 : 0);
                return "rotate("+ -180 / Math.PI * a + ")" + "translate(" + -dr * Math.sin(a) + "," + dr * Math.cos(a) + ")";
            })
            .style("text-anchor", function(d) {
                var a = x(d) + (x.rangeBand ? x.rangeBand() / 2 : 0);
                a = a < -Math.PI ? a += 2*Math.PI : a > Math.PI ? a -= 2*Math.PI : a;
                return a > -19*Math.PI/20 && a < -Math.PI/20 ? "end" : a < 19*Math.PI/20 && a > Math.PI/20 ? "start" : "middle";
            })
            .style("baseline-shift", function(d) {
                var a = x(d) + (x.rangeBand ? x.rangeBand() / 2 : 0);
                return -80 * Math.pow(Math.sin(Math.abs(a/2)), 2) + "%";
            });
    }
    function iopctrl_text_transform_normalize_in(selection, x, dr, em) {
        selection.attr("transform", function(d) {
            var a = x(d) + (x.rangeBand ? x.rangeBand() / 2 : 0);
            return "rotate("+ -180 / Math.PI * a + ")" + "translate(" + -dr * Math.sin(a) + "," + dr * Math.cos(a) + ")";
            })
            .style("text-anchor", function(d) {
                var a = x(d) + (x.rangeBand ? x.rangeBand() / 2 : 0);
                a = a < -Math.PI ? a += 2*Math.PI : a > Math.PI ? a -= 2*Math.PI : a;
                return a > -7*Math.PI/8 && a < -Math.PI/8 ? "start" : a < 7*Math.PI/8 && a > Math.PI/8 ? "end" : "middle";
            })
             .style("baseline-shift", function(d) {
                var a = x(d) + (x.rangeBand ? x.rangeBand() / 2 : 0);
                return -100 * Math.pow(Math.cos(Math.abs(a/2)), 3) + "%";
            });
    }
    function iopctrl_axisSubdivide(scale, ticks, m) {
        subticks = [];
        if (m && ticks.length > 1) {
            var extent = iopctrl_extent(scale.domain()), subticks, i = -1, n = ticks.length, d = (ticks[1] - ticks[0]) / ++m, j, v;
            while (++i < n) {
                for (j = m; --j > 0; ) {
                    if ((v = +ticks[i] - j * d) >= extent[0]) {
                        subticks.push(v);
                    }
                }
            }
            for (--i, j = 0; ++j < m && (v = +ticks[i] + j * d) < extent[1]; ) {
                subticks.push(v);
            }
        }
        return subticks;
    }
    
    return iopctrl;
}();


### data: business.csv
年月, 公司, 业务线, 区域, 城市, 门店, 产品, 本期销售额, 销售成本, 目标销售额, 同业平均, 单位
201701, C001, B01, Z1, Z11, Z1101, P01, 105148, 62902, 103708, 100000, CNY
201701, C001, B01, Z1, Z11, Z1101, P02, 110462, 61804, 100587, 100000, CNY
201701, C001, B01, Z1, Z11, Z1101, P03, 107204, 69307, 100044, 100000, CNY
201701, C001, B01, Z1, Z11, Z1101, P04, 102497, 76788, 105518, 100000, CNY
201701, C001, B01, Z1, Z11, Z1101, P05, 106843, 75101, 102727, 100000, CNY
201701, C001, B01, Z1, Z11, Z1102, P01, 104209, 63940, 102326, 100000, CNY
201701, C001, B01, Z1, Z11, Z1102, P02, 112210, 62770, 108930, 100000, CNY
201701, C001, B01, Z1, Z11, Z1102, P03, 116924, 67050, 102333, 100000, CNY
201701, C001, B01, Z1, Z11, Z1102, P04, 114953, 64386, 106250, 100000, CNY
201701, C001, B01, Z1, Z11, Z1102, P05, 117197, 62009, 103871, 100000, CNY
201701, C001, B01, Z1, Z11, Z1103, P01, 111939, 67321, 101578, 100000, CNY
201701, C001, B01, Z1, Z11, Z1103, P02, 103655, 67715, 100184, 100000, CNY
201701, C001, B01, Z1, Z11, Z1103, P03, 115288, 78925, 102258, 100000, CNY
201701, C001, B01, Z1, Z11, Z1103, P04, 111858, 60116, 106373, 100000, CNY
201701, C001, B01, Z1, Z11, Z1103, P05, 102653, 77609, 109441, 100000, CNY
201701, C001, B01, Z1, Z11, Z1104, P01, 119215, 60182, 100608, 100000, CNY
201701, C001, B01, Z1, Z11, Z1104, P02, 111220, 71142, 100383, 100000, CNY
201701, C001, B01, Z1, Z11, Z1104, P03, 119451, 60003, 100506, 100000, CNY
201701, C001, B01, Z1, Z11, Z1104, P04, 105860, 73581, 103350, 100000, CNY
201701, C001, B01, Z1, Z11, Z1105, P01, 115509, 76536, 108803, 100000, CNY
201701, C001, B01, Z1, Z11, Z1105, P02, 113857, 73496, 105554, 100000, CNY
201701, C001, B01, Z1, Z11, Z1105, P03, 114680, 74096, 100887, 100000, CNY
201701, C001, B01, Z1, Z11, Z1105, P04, 107488, 75958, 109416, 100000, CNY
201701, C001, B01, Z1, Z11, Z1106, P01, 111091, 77265, 104087, 100000, CNY
201701, C001, B01, Z1, Z11, Z1106, P02, 119863, 64509, 100425, 100000, CNY
201701, C001, B01, Z1, Z11, Z1106, P03, 101397, 75099, 105691, 100000, CNY
201701, C001, B01, Z1, Z12, Z1201, P01, 106626, 67579, 106481, 100000, CNY
201701, C001, B01, Z1, Z12, Z1201, P02, 117581, 78854, 104326, 100000, CNY
201701, C001, B01, Z1, Z12, Z1201, P03, 104560, 66607, 101040, 100000, CNY
201701, C001, B01, Z1, Z12, Z1201, P04, 100602, 77124, 103574, 100000, CNY
201701, C001, B01, Z1, Z12, Z1202, P01, 108076, 61454, 105743, 100000, CNY
201701, C001, B01, Z1, Z12, Z1202, P02, 113471, 67068, 109990, 100000, CNY
201701, C001, B01, Z1, Z12, Z1202, P03, 111946, 63936, 100030, 100000, CNY
201701, C001, B01, Z1, Z13, Z1301, P01, 101634, 63884, 102206, 100000, CNY
201701, C001, B01, Z1, Z13, Z1301, P02, 104871, 60415, 104024, 100000, CNY
201701, C001, B01, Z1, Z13, Z1301, P03, 114399, 68771, 107582, 100000, CNY
201701, C001, B01, Z1, Z13, Z1301, P04, 115669, 68136, 105424, 100000, CNY
201701, C001, B01, Z1, Z13, Z1302, P01, 115408, 63866, 105755, 100000, CNY
201701, C001, B01, Z1, Z13, Z1302, P02, 105732, 70499, 105512, 100000, CNY
201701, C001, B01, Z1, Z14, Z1401, P01, 103247, 70970, 104178, 100000, CNY
201701, C001, B01, Z1, Z14, Z1401, P02, 118688, 77103, 101954, 100000, CNY
201701, C001, B01, Z1, Z14, Z1401, P03, 104095, 77506, 106664, 100000, CNY
201701, C001, B01, Z1, Z14, Z1402, P01, 103653, 74079, 108237, 100000, CNY
201701, C001, B01, Z1, Z14, Z1402, P02, 105274, 77017, 103698, 100000, CNY
201701, C001, B01, Z1, Z14, Z1402, P03, 103936, 77860, 109548, 100000, CNY
201701, C001, B01, Z1, Z15, Z1501, P01, 106906, 62196, 101269, 100000, CNY
201701, C001, B01, Z1, Z15, Z1501, P02, 105097, 72364, 100764, 100000, CNY
201701, C001, B01, Z1, Z15, Z1501, P03, 105128, 64594, 108751, 100000, CNY
201701, C001, B01, Z1, Z15, Z1501, P04, 119989, 77811, 103080, 100000, CNY
201701, C001, B01, Z1, Z15, Z1501, P05, 107932, 73691, 101939, 100000, CNY
201701, C001, B01, Z1, Z16, Z1601, P01, 100777, 65303, 102495, 100000, CNY
201701, C001, B01, Z1, Z16, Z1601, P02, 100941, 75614, 107290, 100000, CNY
201701, C001, B01, Z1, Z16, Z1601, P03, 103287, 65267, 109171, 100000, CNY
201701, C001, B01, Z1, Z16, Z1601, P04, 102580, 79869, 103333, 100000, CNY
201701, C001, B01, Z1, Z16, Z1601, P05, 112313, 74399, 103187, 100000, CNY
201701, C001, B01, Z2, Z21, Z2101, P01, 104588, 64426, 102830, 100000, CNY
201701, C001, B01, Z2, Z21, Z2101, P02, 105878, 72528, 104845, 100000, CNY
201701, C001, B01, Z2, Z21, Z2101, P03, 111940, 76239, 101567, 100000, CNY
201701, C001, B01, Z2, Z21, Z2102, P01, 114737, 63606, 104871, 100000, CNY
201701, C001, B01, Z2, Z21, Z2102, P02, 108723, 65933, 106935, 100000, CNY
... 2,737 more rows